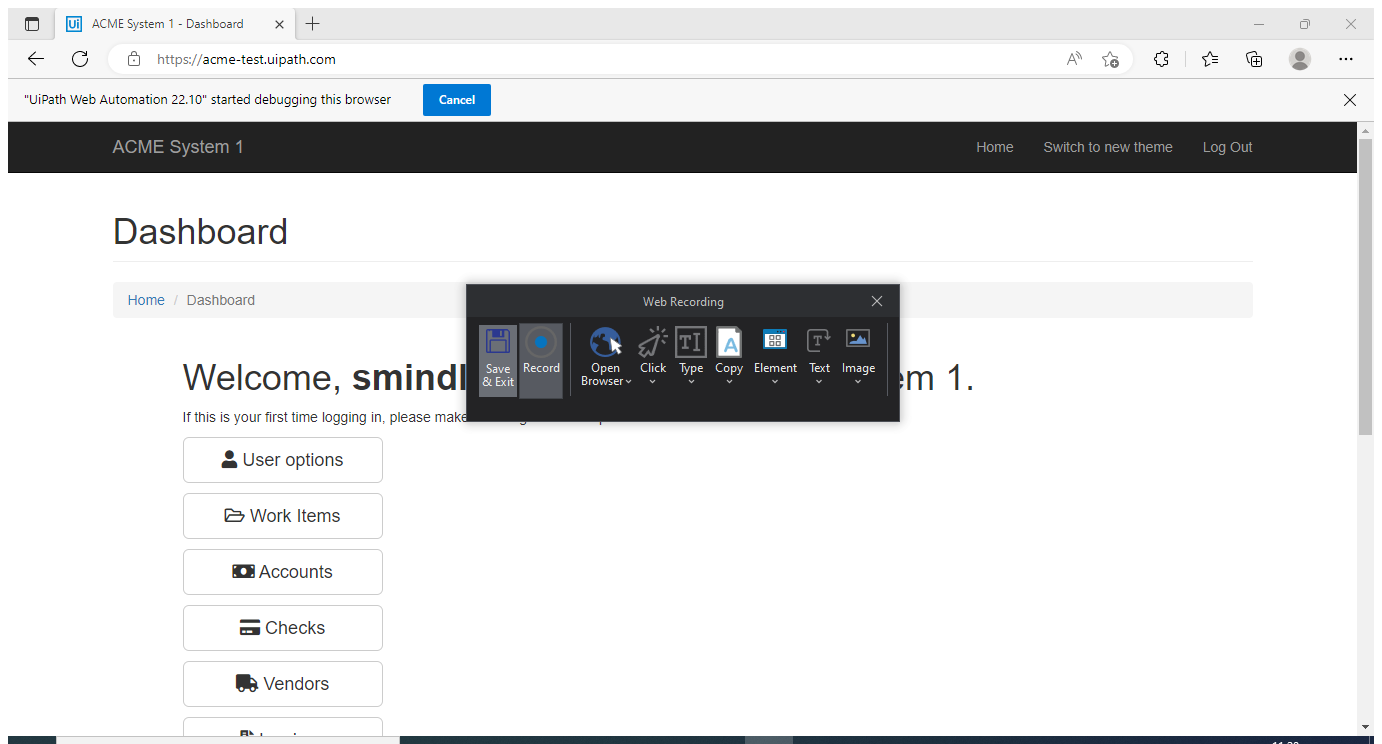
Task: UIPath Section 3
Workflow: Login

Step 1: Attach Browser 'ACMESyste Page' in window 'ACME System 1 - Log In' (msedge.exe)

Step 2: type [Email] into the text box 'email' (no picture)

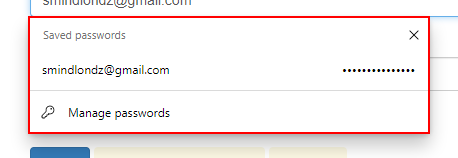
Step 3: click on the pane

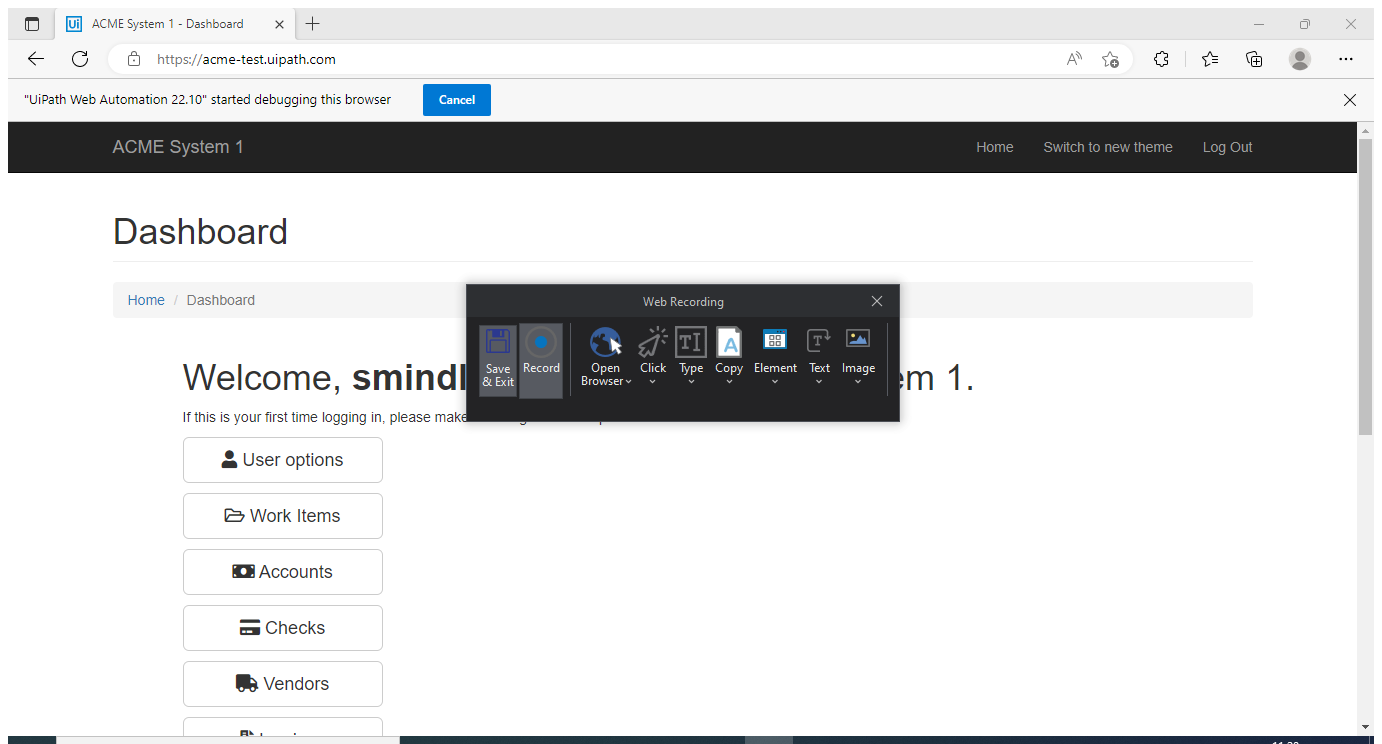
Step 4: Attach Browser 'ACMESyste Page' in window 'ACME System 1 - Log In' (msedge.exe)

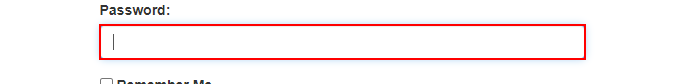
Step 5: type [Password] into the text box 'password'